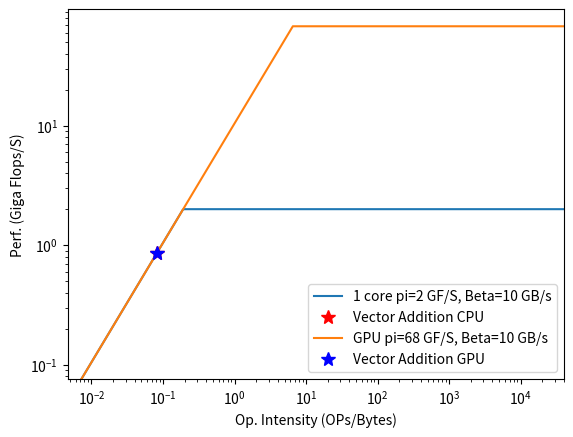

Source code (Python): (Note: this script raises an exception after producing the figure.)
#!/bin/python
import sys
import matplotlib.pyplot as mpl
import numpy as np
flops=2  # flops-> counting mulitply-add as two flops
gpuflops=68  # flops-> counting mulitply-add as two flops
beta=0.933*2*8
I=np.arange(0.0, 40000, 0.01)
markers_on=[100,200]
mpl.plot(I,np.minimum(flops,0.7*beta*I),label="1 core pi=2 GF/S, Beta=10 GB/s")
mpl.plot([0.083], [np.minimum(flops,0.7*beta*0.083)], 'ro',marker='*', markersize=10, color="red",label="Vector Addition CPU")
mpl.plot(I,np.minimum(gpuflops,0.7*beta*I),label="GPU pi=68 GF/S, Beta=10 GB/s")
mpl.plot([0.083], [np.minimum(gpuflops,0.7*beta*0.083)], 'ro',marker='*', markersize=10, color="blue",label="Vector Addition GPU")
mpl.xlabel("Op. Intensity (OPs/Bytes)")
mpl.ylabel("Perf. (Giga Flops/S)")
mpl.legend(loc='lower right',prop={'size':10})
mpl.xscale('log')
mpl.yscale('log')
mpl.xlim([0,40000])
mpl.grid(b=True,which='major',color='gray',alpha=0.5,linestyle='-')
mpl.savefig('roofline.pdf',format='pdf')
mpl.savefig('roofline.svg',format='svg')
mpl.show()

